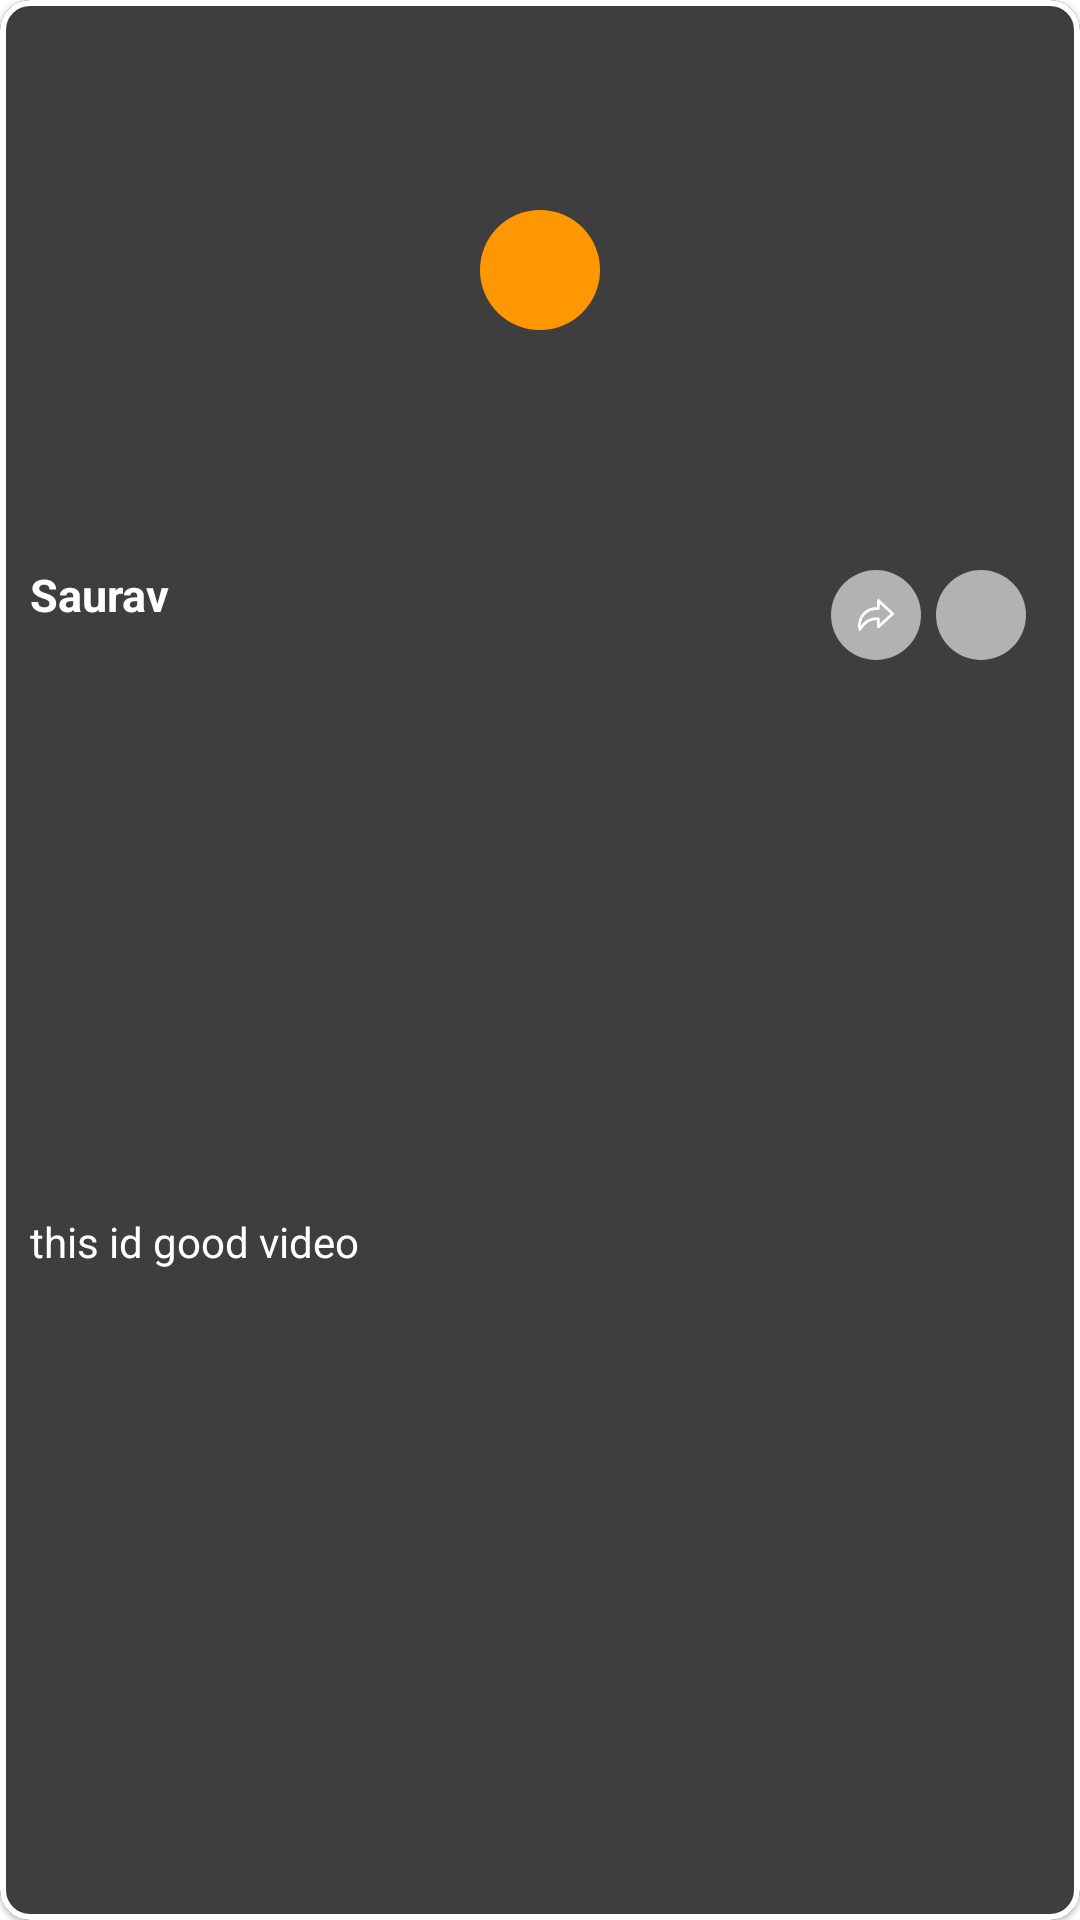

Write the Android layout XML for this screen, with the resource values it uses.
<!-- AndroidManifest.xml: application theme Theme.SampleVideoPlayer -->
<!-- res/layout/layout_fun_horror_video.xml -->
<?xml version="1.0" encoding="utf-8"?>
<com.google.android.material.card.MaterialCardView
    xmlns:android="http://schemas.android.com/apk/res/android"
    xmlns:app="http://schemas.android.com/apk/res-auto"
    android:layout_width="match_parent"
    android:id="@+id/cardView"
    app:cardCornerRadius="10dp"
    app:cardBackgroundColor="@color/grey2"
    android:layout_margin="10dp"
    app:strokeWidth="2dp"
    android:layout_height="wrap_content">
    <androidx.constraintlayout.widget.ConstraintLayout
        android:layout_width="match_parent"
        android:layout_height="match_parent">

        <androidx.constraintlayout.widget.ConstraintLayout
            android:id="@+id/videoLayout"
            android:layout_width="match_parent"
            android:layout_height="wrap_content"
            app:layout_constraintEnd_toEndOf="parent"
            app:layout_constraintStart_toStartOf="parent"
            app:layout_constraintTop_toTopOf="parent">

            <androidx.appcompat.widget.AppCompatImageView
                android:id="@+id/imgThumbNail"
                android:layout_width="0dp"
                android:layout_height="180dp"
                android:scaleType="fitXY"
                app:layout_constraintBottom_toBottomOf="parent"
                app:layout_constraintEnd_toEndOf="parent"
                app:layout_constraintStart_toStartOf="parent"
                app:layout_constraintTop_toTopOf="parent" />

            <androidx.appcompat.widget.AppCompatImageView
                android:id="@+id/tvNext"
                android:layout_width="40dp"
                android:layout_height="40dp"
                android:layout_alignParentEnd="true"
                android:background="@drawable/ic_ellipse2"
                android:backgroundTint="@color/red"
                android:elevation="6dp"
                android:padding="9dp"
                app:layout_constraintBottom_toBottomOf="parent"
                app:layout_constraintEnd_toEndOf="@+id/imgThumbNail"
                app:layout_constraintStart_toStartOf="@+id/imgThumbNail"
                app:layout_constraintTop_toTopOf="parent"
                app:tint="@color/white"
                app:srcCompat="@drawable/ic_baseline_play_circle_outline_24" />

            <View
                android:layout_width="match_parent"
                android:layout_height="0dp"
                android:background="@drawable/ic_overlay_wayja_pool_background"
                android:elevation="5dp"
                android:visibility="invisible"
                app:layout_constraintBottom_toBottomOf="parent"
                app:layout_constraintEnd_toEndOf="parent"
                app:layout_constraintStart_toStartOf="parent"
                app:layout_constraintTop_toTopOf="parent" />

        </androidx.constraintlayout.widget.ConstraintLayout>


        <androidx.appcompat.widget.AppCompatTextView
            android:id="@+id/tvTittle"
            android:layout_width="0dp"
            android:layout_height="wrap_content"
            android:layout_marginStart="10dp"
            android:layout_marginEnd="10dp"
            android:layout_marginTop="10dp"
            android:includeFontPadding="false"
            android:singleLine="true"
            android:text="Saurav"
            android:textColor="@color/white"
            android:textSize="15sp"
            android:textStyle="bold"
            app:layout_constraintEnd_toStartOf="@+id/layoutShareSave"
            app:layout_constraintStart_toStartOf="@+id/videoLayout"
            app:layout_constraintTop_toBottomOf="@+id/videoLayout" />

        <androidx.appcompat.widget.AppCompatTextView
            android:id="@+id/tvVideoDuration"
            android:layout_width="0dp"
            android:singleLine="true"
            android:layout_height="wrap_content"
            android:layout_marginBottom="20dp"
            android:textColor="@color/white"
            android:text="this id good video"
            app:layout_constraintBottom_toBottomOf="parent"
            app:layout_constraintEnd_toStartOf="@+id/layoutShareSave"
            app:layout_constraintStart_toStartOf="@+id/tvTittle"
            app:layout_constraintTop_toBottomOf="@+id/tvTittle" />

        <LinearLayout
            android:id="@+id/layoutShareSave"
            android:layout_width="wrap_content"
            android:layout_height="wrap_content"
            android:layout_marginTop="10dp"
            android:orientation="horizontal"
            android:layout_marginEnd="18dp"
            app:layout_constraintEnd_toEndOf="parent"
            app:layout_constraintTop_toBottomOf="@+id/videoLayout">

            <androidx.appcompat.widget.AppCompatImageView
                android:id="@+id/shareLink"
                android:layout_width="30dp"
                android:layout_height="30dp"
                android:background="@drawable/ic_ellipse"
                android:backgroundTint="@color/white"
                android:elevation="6dp"
                android:padding="9dp"
                app:layout_constraintBottom_toBottomOf="parent"
                app:layout_constraintEnd_toEndOf="parent"
                app:layout_constraintTop_toBottomOf="@+id/videoLayout"
                app:srcCompat="@drawable/ic_share" />

            <androidx.appcompat.widget.AppCompatImageView
                android:id="@+id/saveVideo"
                android:layout_width="30dp"
                android:layout_height="30dp"
                android:layout_marginStart="5dp"
                android:background="@drawable/ic_ellipse"
                android:backgroundTint="@color/white"
                android:elevation="6dp"
                android:padding="9dp"
                app:layout_constraintBottom_toBottomOf="parent"
                app:layout_constraintEnd_toEndOf="parent"
                app:layout_constraintTop_toBottomOf="@+id/videoLayout"
                app:srcCompat="@drawable/ic_baseline_add_24"
                app:tint="@color/white" />


        </LinearLayout>

    </androidx.constraintlayout.widget.ConstraintLayout>



</com.google.android.material.card.MaterialCardView>
<!-- resources referenced by this layout -->
<resources>
  <color name="grey2">#3E3E3E</color>
  <color name="red">#FF9800</color>
  <color name="white">#FFFFFFFF</color>
  <!-- drawable ic_ellipse (drawable) -->
  <vector xmlns:android="http://schemas.android.com/apk/res/android"
      android:width="37dp"
      android:height="37dp"
      android:viewportWidth="37"
      android:viewportHeight="37">
    <path
        android:pathData="M18.5,18.5m-18.5,0a18.5,18.5 0,1 1,37 0a18.5,18.5 0,1 1,-37 0"
        android:strokeAlpha="0.6"
        android:fillColor="#1f2022"
        android:fillAlpha="0.6"/>
  </vector>
  <!-- drawable ic_ellipse2 (drawable) -->
  <vector xmlns:android="http://schemas.android.com/apk/res/android"
      android:width="37dp"
      android:height="37dp"
      android:viewportWidth="37"
      android:viewportHeight="37">
    <path
        android:pathData="M18.5,18.5m-18.5,0a18.5,18.5 0,1 1,37 0a18.5,18.5 0,1 1,-37 0"
        android:strokeAlpha="0.6"
        android:fillColor="@color/red"
        android:fillAlpha="1"/>
  </vector>
  <!-- drawable ic_overlay_wayja_pool_background (drawable) -->
  <?xml version="1.0" encoding="utf-8"?>
  <selector
      xmlns:android="http://schemas.android.com/apk/res/android">
  <item>
      <shape>
          <gradient android:angle="270"
              android:startColor="@color/black56"
              android:endColor="@color/black"/>
      </shape>
  </item>
  </selector>
  <!-- drawable ic_share (drawable) -->
  <vector xmlns:android="http://schemas.android.com/apk/res/android"
      android:width="19.113dp"
      android:height="16.755dp"
      android:viewportWidth="19.113"
      android:viewportHeight="16.755">
    <path
        android:pathData="M10.53,15.361a0.724,0.724 0,0 0,0.781 -0.133l7.57,-7.022a0.724,0.724 0,0 0,0 -1.064l-7.57,-6.952a0.724,0.724 0,0 0,-1.213 0.533v3.466a10.25,10.25 0,0 0,-6.078 1.865,9.8 9.8,0 0,0 -3.921,9.269c0,0.011 0,0.023 0.006,0.034l0.152,0.807a0.724,0.724 0,0 0,1.318 0.26l0.456,-0.7c2.807,-4.31 6.383,-4.708 8.067,-4.62v3.595a0.723,0.723 0,0 0,0.434 0.663ZM1.444,14.043a8.383,8.383 0,0 1,3.461 -6.845c0.012,-0.009 0.033,-0.026 0.045,-0.037s1.806,-1.534 5.755,-1.534h0.108a0.724,0.724 0,0 0,0.729 -0.724L11.542,2.371L17.324,7.679l-5.78,5.362L11.544,10.449a0.724,0.724 0,0 0,-0.617 -0.715C9.569,9.532 5.055,9.291 1.444,14.043Z"
        android:fillColor="#fff"/>
  </vector>
  <style name="Theme.SampleVideoPlayer" parent="Theme.MaterialComponents.DayNight.NoActionBar">
          
          <item name="colorPrimary">@color/purple_500</item>
          <item name="colorPrimaryVariant">@color/purple_700</item>
          <item name="colorOnPrimary">@color/white</item>
          
          <item name="colorSecondary">@color/teal_200</item>
          <item name="colorSecondaryVariant">@color/teal_700</item>
          <item name="colorOnSecondary">@color/black</item>
          
          <item name="android:statusBarColor" tools:targetApi="l">?attr/colorPrimaryVariant</item>
          
      </style>
  <color name="black56">#000A0A0A</color>
  <color name="black">#FF000000</color>
  <color name="purple_500">#FF000000</color>
  <color name="purple_700">#FF000000</color>
  <color name="teal_200">#FF03DAC5</color>
  <color name="teal_700">#FF018786</color>
</resources>
